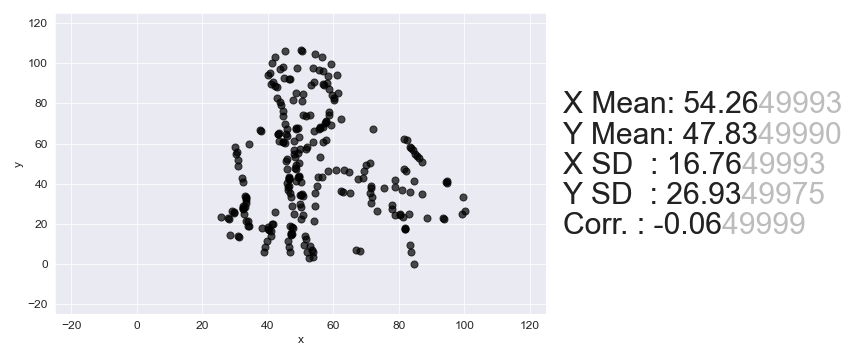

Data behind this chart, as committed beside it:
, x, y
0, 50.15, 106.7
1, 50.5, 106.1
2, 45.34, 106.1
3, 54.25, 104.3
4, 56.44, 103.1
5, 42.2, 103
6, 59.39, 99.6
7, 41.17, 99.91
8, 53.76, 97.43
9, 48.89, 97.71
10, 44.63, 97.91
11, 55.63, 96.57
12, 56.88, 96.1
13, 43.77, 97.06
14, 61.23, 94.31
15, 58.24, 93.72
16, 40.57, 94.91
17, 40.01, 94.03
18, 44.94, 92.8
19, 46.49, 92.3
20, 46.82, 91.94
21, 54.17, 90.73
22, 58.17, 89.93
23, 56.96, 89.76
24, 57.29, 89.4
25, 41.43, 90.69
26, 53.07, 88.97
27, 40.88, 89.81
28, 58.63, 87.34
29, 42.16, 88.71
30, 42.81, 87.99
31, 61.5, 85.09
32, 59.72, 84.36
33, 48.45, 85.09
34, 50.61, 84.51
35, 60.13, 82.73
36, 60.18, 81.77
37, 42.82, 82.93
38, 47.75, 81.69
39, 50.52, 81.04
40, 43.55, 80.94
41, 43.97, 78.99
42, 58.74, 75.61
43, 44.76, 76.04
44, 58.54, 74.05
45, 52.75, 74.44
46, 50.63, 74.38
47, 51.56, 73.95
48, 62.28, 72.33
49, 44.61, 73.53
50, 57.79, 71.29
51, 57.83, 70.66
52, 57.57, 70.05
53, 59.14, 69.23
54, 71.99, 67.36
55, 45.13, 69.98
56, 56.77, 68.25
57, 55.87, 68.04
58, 55.89, 67.72
59, 55.6, 67.44
... 190 more rows
